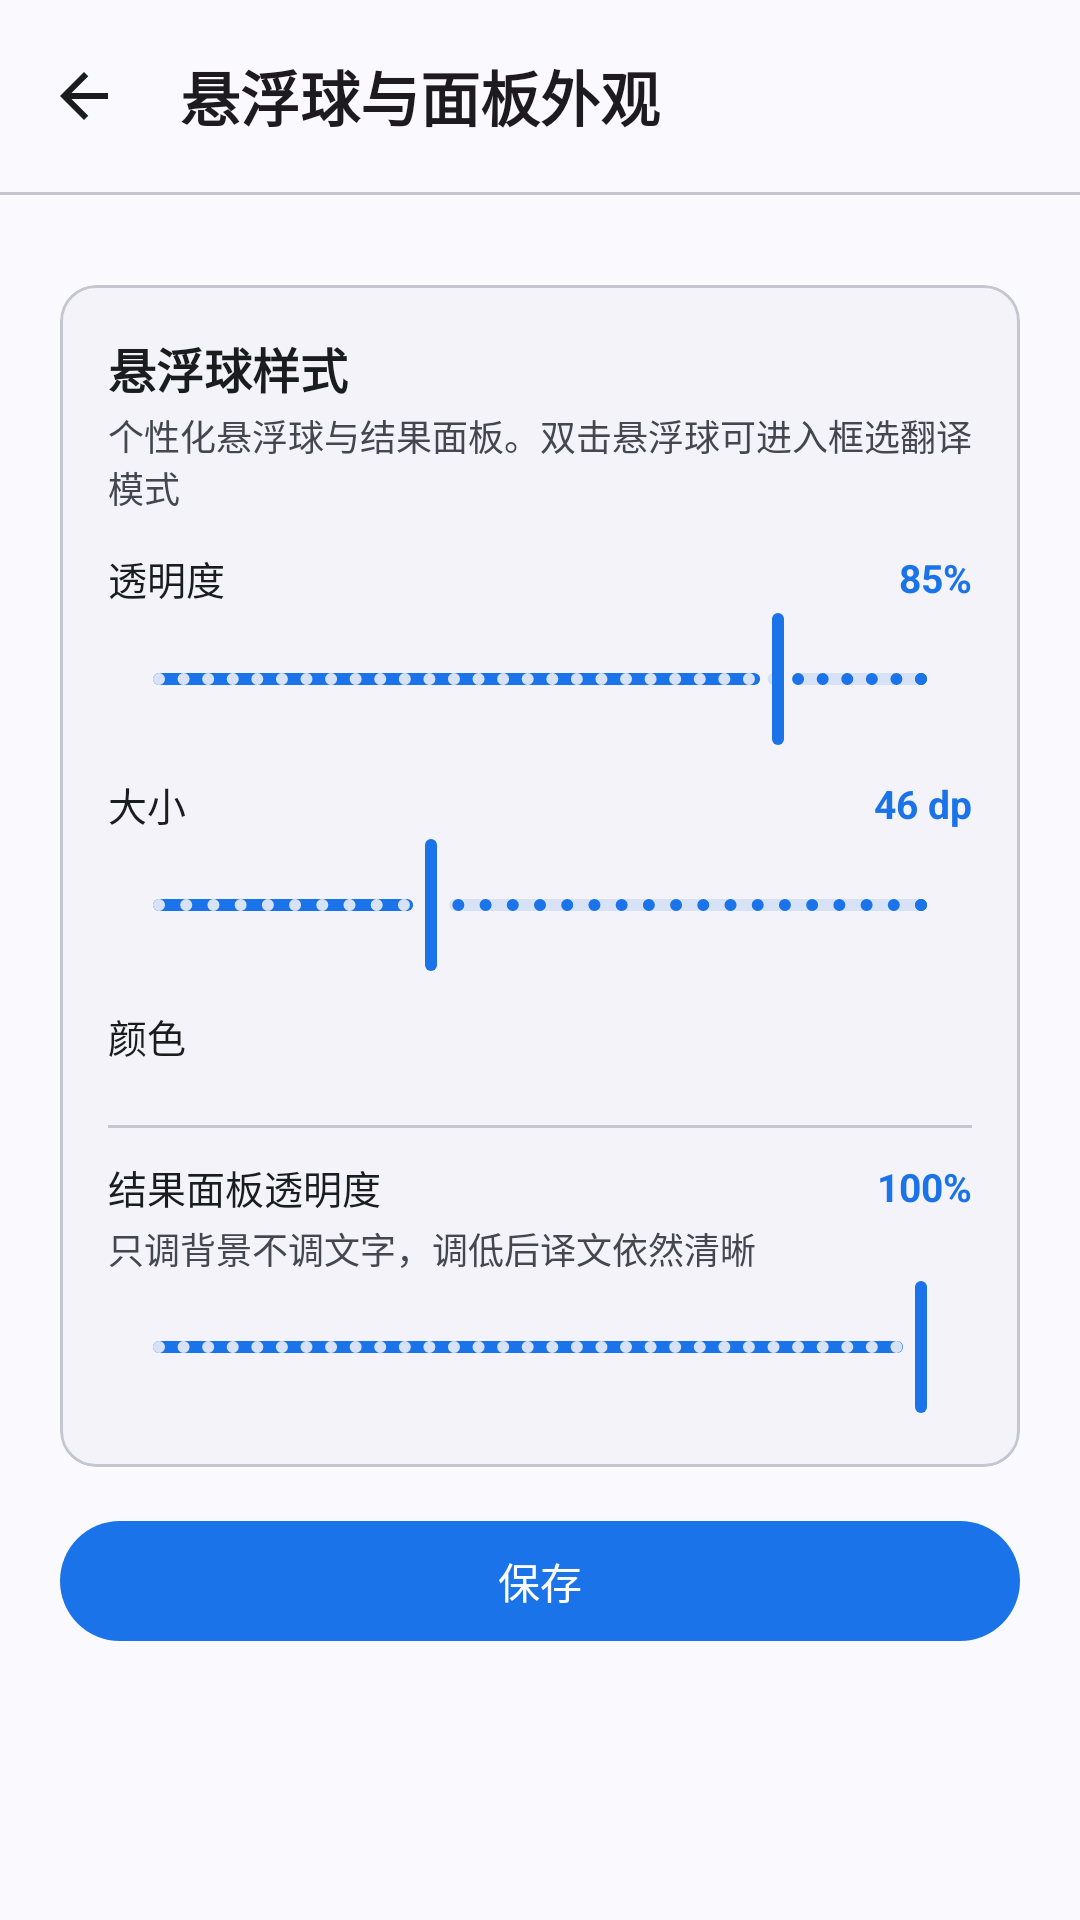

Android layout source for this screen:
<!-- AndroidManifest.xml: application theme Theme.ScreenTranslator -->
<!-- res/layout/activity_ball_style.xml -->
<?xml version="1.0" encoding="utf-8"?>
<LinearLayout xmlns:android="http://schemas.android.com/apk/res/android"
    xmlns:app="http://schemas.android.com/apk/res-auto"
    android:layout_width="match_parent"
    android:layout_height="match_parent"
    android:background="?attr/colorSurface"
    android:orientation="vertical">

    
    <com.google.android.material.appbar.MaterialToolbar
        android:id="@+id/topAppBar"
        style="@style/Widget.ScreenTranslator.Toolbar"
        android:layout_width="match_parent"
        android:layout_height="?attr/actionBarSize"
        app:navigationIcon="@drawable/ic_arrow_back"
        app:navigationContentDescription="@string/common_btn_back_content_description"
        app:title="@string/common_t04" />

    <com.google.android.material.divider.MaterialDivider
        style="@style/Widget.ScreenTranslator.Divider"
        android:layout_width="match_parent"
        android:layout_height="1dp" />

    <androidx.core.widget.NestedScrollView
        android:layout_width="match_parent"
        android:layout_height="match_parent"
        android:fillViewport="true">

        <LinearLayout
            android:layout_width="match_parent"
            android:layout_height="wrap_content"
            android:orientation="vertical"
            android:paddingHorizontal="20dp"
            android:paddingTop="16dp"
            android:paddingBottom="20dp">

        
        <com.google.android.material.card.MaterialCardView
            android:layout_width="match_parent"
            android:layout_height="wrap_content"
            android:layout_marginTop="14dp"
            app:cardCornerRadius="@dimen/md_card_radius"
            app:cardElevation="0dp"
            app:cardBackgroundColor="?attr/colorSurfaceContainerLow">

            <LinearLayout
                android:layout_width="match_parent"
                android:layout_height="wrap_content"
                android:orientation="vertical"
                android:padding="16dp">

                <TextView
                    android:layout_width="wrap_content"
                    android:layout_height="wrap_content"
                    android:text="@string/ball_style_t04"
                    android:textColor="?attr/colorOnSurface"
                    android:textSize="16sp"
                    android:textStyle="bold" />

                <TextView
                    android:layout_width="match_parent"
                    android:layout_height="wrap_content"
                    android:layout_marginTop="2dp"
                    android:text="@string/ball_style_t01"
                    android:textColor="?attr/colorOnSurfaceVariant"
                    android:textSize="12sp" />

                <LinearLayout
                    android:layout_width="match_parent"
                    android:layout_height="wrap_content"
                    android:layout_marginTop="12dp"
                    android:orientation="horizontal"
                    android:gravity="center_vertical">

                    <TextView
                        android:layout_width="0dp"
                        android:layout_height="wrap_content"
                        android:layout_weight="1"
                        android:text="@string/common_t09"
                        android:textColor="?attr/colorOnSurface"
                        android:textSize="13sp" />

                    <TextView
                        android:id="@+id/tvBallAlphaValue"
                        android:layout_width="wrap_content"
                        android:layout_height="wrap_content"
                        android:text="85%"
                        android:textColor="?attr/colorPrimary"
                        android:textSize="13sp"
                        android:textStyle="bold" />
                </LinearLayout>

                <com.google.android.material.slider.Slider
                    android:id="@+id/seekBallAlpha"
                    style="@style/Widget.ScreenTranslator.Slider"
                    android:layout_width="match_parent"
                    android:layout_height="wrap_content"
                    android:valueFrom="0"
                    android:valueTo="80"
                    android:value="65" />

                <LinearLayout
                    android:layout_width="match_parent"
                    android:layout_height="wrap_content"
                    android:layout_marginTop="8dp"
                    android:orientation="horizontal"
                    android:gravity="center_vertical">

                    <TextView
                        android:layout_width="0dp"
                        android:layout_height="wrap_content"
                        android:layout_weight="1"
                        android:text="@string/ball_style_t03"
                        android:textColor="?attr/colorOnSurface"
                        android:textSize="13sp" />

                    <TextView
                        android:id="@+id/tvBallSizeValue"
                        android:layout_width="wrap_content"
                        android:layout_height="wrap_content"
                        android:text="46 dp"
                        android:textColor="?attr/colorPrimary"
                        android:textSize="13sp"
                        android:textStyle="bold" />
                </LinearLayout>

                <com.google.android.material.slider.Slider
                    android:id="@+id/seekBallSize"
                    style="@style/Widget.ScreenTranslator.Slider"
                    android:layout_width="match_parent"
                    android:layout_height="wrap_content"
                    android:valueFrom="0"
                    android:valueTo="28"
                    android:value="10" />

                <TextView
                    android:layout_width="wrap_content"
                    android:layout_height="wrap_content"
                    android:layout_marginTop="10dp"
                    android:text="@string/ball_style_t06"
                    android:textColor="?attr/colorOnSurface"
                    android:textSize="13sp" />

                <LinearLayout
                    android:id="@+id/layoutBallColors"
                    android:layout_width="match_parent"
                    android:layout_height="wrap_content"
                    android:layout_marginTop="6dp"
                    android:orientation="horizontal"
                    android:gravity="center_vertical" />

                <com.google.android.material.divider.MaterialDivider
                    style="@style/Widget.ScreenTranslator.Divider"
                    android:layout_width="match_parent"
                    android:layout_height="1dp"
                    android:layout_marginTop="14dp" />

                <LinearLayout
                    android:layout_width="match_parent"
                    android:layout_height="wrap_content"
                    android:layout_marginTop="10dp"
                    android:orientation="horizontal"
                    android:gravity="center_vertical">

                    <TextView
                        android:layout_width="0dp"
                        android:layout_height="wrap_content"
                        android:layout_weight="1"
                        android:text="@string/ball_style_t05"
                        android:textColor="?attr/colorOnSurface"
                        android:textSize="13sp" />

                    <TextView
                        android:id="@+id/tvPanelAlphaValue"
                        android:layout_width="wrap_content"
                        android:layout_height="wrap_content"
                        android:text="100%"
                        android:textColor="?attr/colorPrimary"
                        android:textSize="13sp"
                        android:textStyle="bold" />
                </LinearLayout>

                <TextView
                    android:layout_width="match_parent"
                    android:layout_height="wrap_content"
                    android:layout_marginTop="2dp"
                    android:text="@string/ball_style_t02"
                    android:textColor="?attr/colorOnSurfaceVariant"
                    android:textSize="12sp" />

                <com.google.android.material.slider.Slider
                    android:id="@+id/seekPanelAlpha"
                    style="@style/Widget.ScreenTranslator.Slider"
                    android:layout_width="match_parent"
                    android:layout_height="wrap_content"
                    android:valueFrom="0"
                    android:valueTo="60"
                    android:value="60" />
            </LinearLayout>
        </com.google.android.material.card.MaterialCardView>
        <com.google.android.material.button.MaterialButton
            android:id="@+id/btnSave"
            android:layout_width="match_parent"
            android:layout_height="wrap_content"
            android:layout_marginTop="14dp"
            android:text="@string/common_btn_save"
            android:textSize="14sp" />

    </LinearLayout>
    </androidx.core.widget.NestedScrollView>
</LinearLayout>
<!-- resources referenced by this layout -->
<resources>
  <dimen name="md_card_radius">@dimen/md_corner_md</dimen>
  <!-- drawable ic_arrow_back (drawable) -->
  <?xml version="1.0" encoding="utf-8"?>
  <vector xmlns:android="http://schemas.android.com/apk/res/android"
      android:width="24dp"
      android:height="24dp"
      android:viewportWidth="24"
      android:viewportHeight="24">
      <path
          android:fillColor="@color/md_on_surface"
          android:pathData="M20,11H7.83l5.59,-5.59L12,4l-8,8 8,8 1.41,-1.41L7.83,13H20v-2z" />
  </vector>
  <string name="ball_style_t01">个性化悬浮球与结果面板。双击悬浮球可进入框选翻译模式</string>
  <string name="ball_style_t02">只调背景不调文字，调低后译文依然清晰</string>
  <string name="ball_style_t03">大小</string>
  <string name="ball_style_t04">悬浮球样式</string>
  <string name="ball_style_t05">结果面板透明度</string>
  <string name="ball_style_t06">颜色</string>
  <string name="common_btn_back_content_description">返回</string>
  <string name="common_btn_save">保存</string>
  <string name="common_t04">悬浮球与面板外观</string>
  <string name="common_t09">透明度</string>
  <style name="Widget.ScreenTranslator.Divider" parent="Widget.Material3.MaterialDivider">
          
          <item name="dividerColor">?attr/colorOutlineVariant</item>
      </style>
  <style name="Widget.ScreenTranslator.Slider" parent="Widget.Material3.Slider">
          <item name="labelBehavior">floating</item>
          <item name="thumbRadius">10dp</item>
          <item name="trackHeight">4dp</item>
          
          <item name="android:stepSize">1</item>
      </style>
  <style name="Widget.ScreenTranslator.Toolbar" parent="Widget.Material3.Toolbar">
          <item name="android:background">?attr/colorSurface</item>
          <item name="titleTextAppearance">@style/TextAppearance.ScreenTranslator.AppBarTitle</item>
          <item name="titleCentered">false</item>
          <item name="navigationIconTint">?attr/colorOnSurface</item>
          <item name="android:elevation">0dp</item>
      </style>
  <dimen name="md_corner_md">12dp</dimen>
  <color name="md_on_surface">#1A1C1E</color>
  <style name="TextAppearance.ScreenTranslator.AppBarTitle" parent="TextAppearance.Material3.TitleLarge">
          <item name="android:textSize">20sp</item>
          <item name="android:textStyle">bold</item>
      </style>
  <color name="md_primary">#1A73E8</color>
  <color name="md_on_primary">#FFFFFF</color>
  <color name="md_primary_container">#D3E3FD</color>
  <color name="md_on_primary_container">#041E49</color>
  <color name="md_inverse_primary">#A8C7FA</color>
  <color name="md_secondary">#545F71</color>
  <color name="md_on_secondary">#FFFFFF</color>
  <color name="md_secondary_container">#D8E2F6</color>
  <color name="md_on_secondary_container">#111C2B</color>
  <color name="md_tertiary">#6E5C8E</color>
  <color name="md_on_tertiary">#FFFFFF</color>
  <color name="md_tertiary_container">#EDDCFC</color>
  <color name="md_on_tertiary_container">#281645</color>
  <color name="md_error">#B3261E</color>
  <color name="md_on_error">#FFFFFF</color>
  <color name="md_error_container">#F9DEDC</color>
  <color name="md_on_error_container">#410E0B</color>
  <color name="md_surface">#FAF9FD</color>
  <color name="md_surface_variant">#E1E2EC</color>
  <color name="md_on_surface_variant">#44474F</color>
  <color name="md_inverse_surface">#2F3033</color>
  <color name="md_inverse_on_surface">#F1F0F4</color>
  <color name="md_surface_container_lowest">#FFFFFF</color>
  <color name="md_surface_container_low">#F4F3F9</color>
  <color name="md_surface_container">#EFEEF4</color>
  <color name="md_surface_container_high">#E9E8EF</color>
  <color name="md_surface_container_highest">#E3E2E9</color>
  <color name="md_outline">#74777F</color>
  <color name="md_outline_variant">#C4C6D0</color>
</resources>
